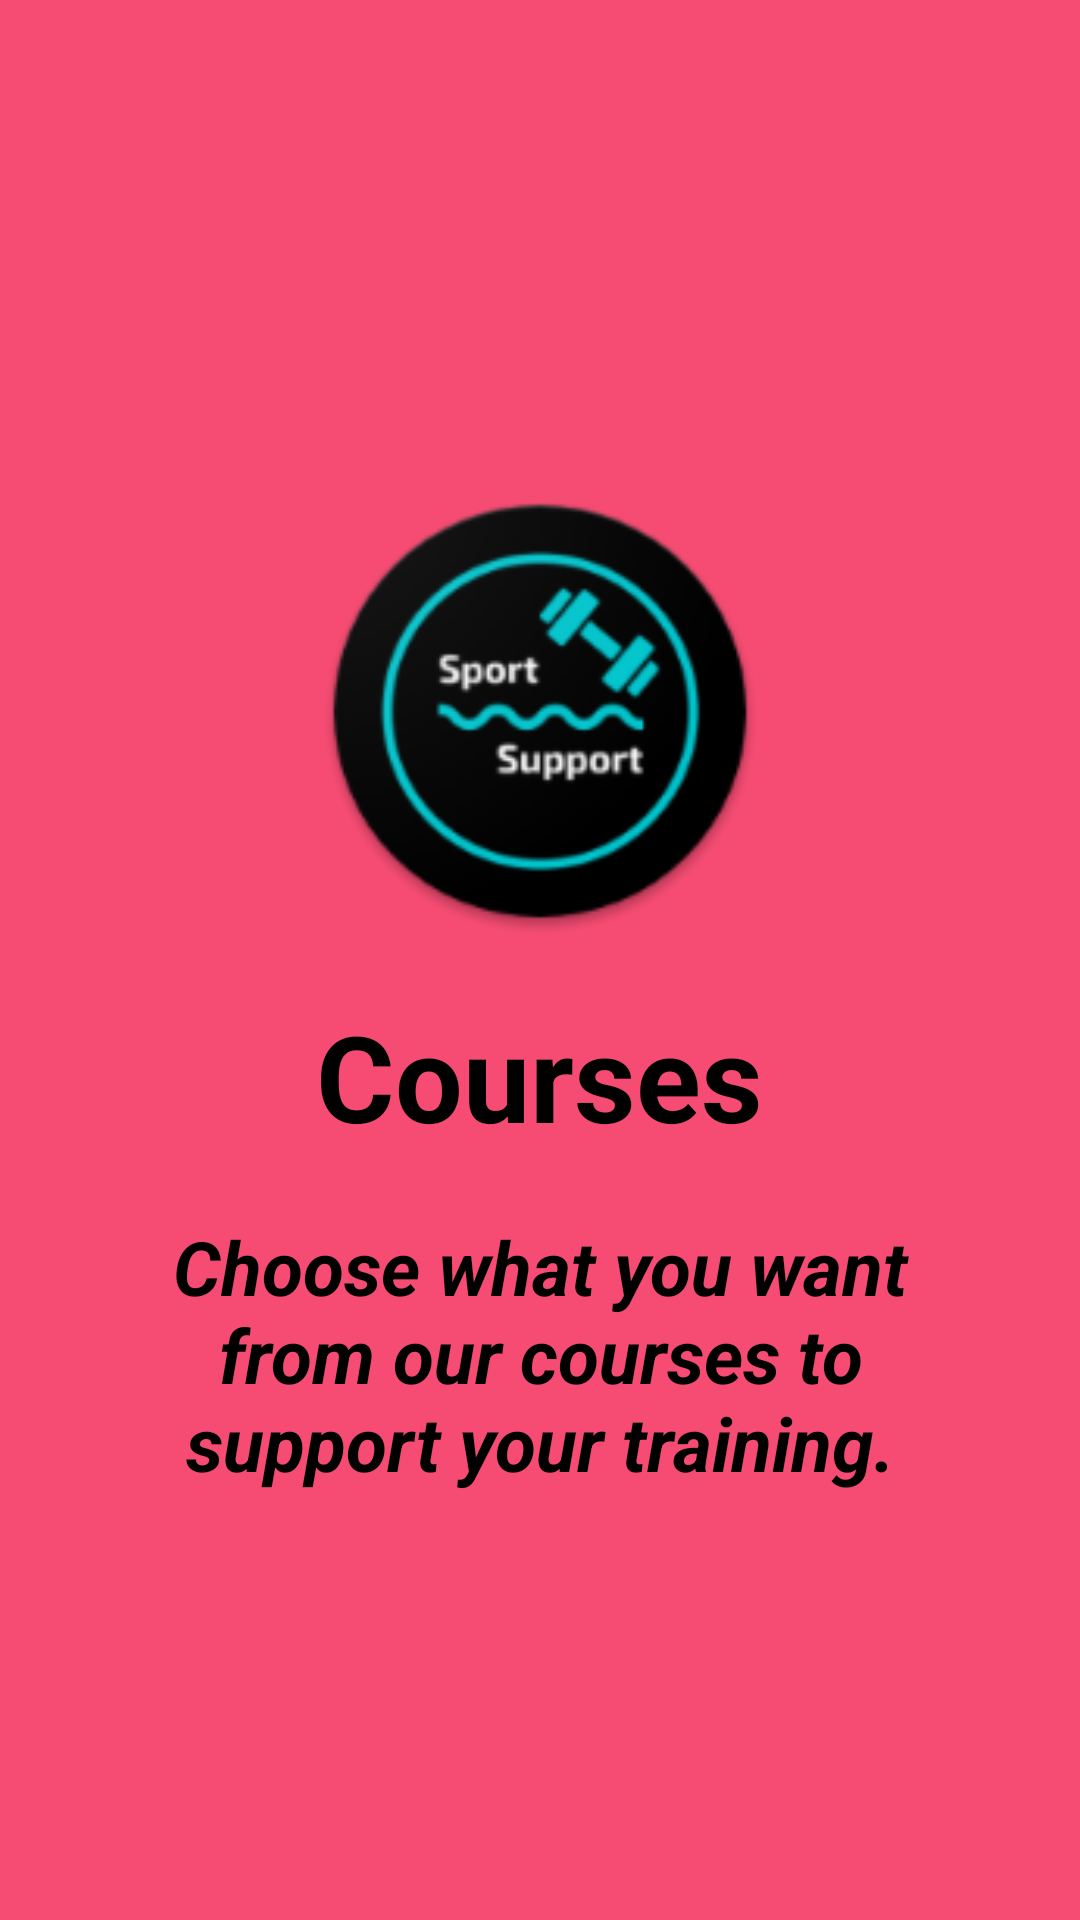

Android layout source for this screen:
<!-- AndroidManifest.xml: application theme AppTheme -->
<!-- res/layout/welcome3.xml -->
<?xml version="1.0" encoding="utf-8"?>
<RelativeLayout xmlns:android="http://schemas.android.com/apk/res/android"
    android:layout_width="match_parent"
    android:layout_height="match_parent"
    android:background="@color/bg_screen3">

    <LinearLayout
        android:layout_width="wrap_content"
        android:layout_height="wrap_content"
        android:layout_centerInParent="true"
        android:gravity="center_horizontal"
        android:orientation="vertical">

        <ImageView
            android:layout_width="@dimen/img_width_height"
            android:layout_height="@dimen/img_width_height"
            android:src="@mipmap/ic_sport_support"
            android:layout_margin="20dp"/>

        <TextView
            android:layout_width="wrap_content"
            android:layout_height="wrap_content"
            android:text="@string/slide_3_title"
            android:textColor="@android:color/black"
            android:textSize="@dimen/slide_title"
            android:textStyle="bold" />

        <TextView
            android:layout_width="wrap_content"
            android:layout_height="wrap_content"
            android:layout_marginTop="20dp"
            android:paddingLeft="@dimen/desc_padding"
            android:paddingRight="@dimen/desc_padding"
            android:text="@string/slide_3_desc"
            android:textAlignment="center"
            android:textColor="@android:color/black"
            android:textStyle="italic|bold"
            android:textSize="@dimen/slide_desc" />

    </LinearLayout>

</RelativeLayout>
<!-- resources referenced by this layout -->
<resources>
  <color name="bg_screen3">#f64c73</color>
  <dimen name="desc_padding">40dp</dimen>
  <dimen name="img_width_height">150dp</dimen>
  <dimen name="slide_desc">25dp</dimen>
  <dimen name="slide_title">40dp</dimen>
  <!-- mipmap ic_sport_support: png bitmap (mipmap-hdpi, 6403 bytes) -->
  <string name="slide_3_desc">Choose what you want from our courses to support your training.</string>
  <string name="slide_3_title">Courses</string>
  <style name="AppTheme" parent="Theme.AppCompat.Light.DarkActionBar">
          
          <item name="colorPrimary">@color/colorPrimary</item>
          <item name="colorPrimaryDark">@color/colorPrimaryDark</item>
          <item name="colorAccent">@color/colorAccent</item>
  
          <item name="windowActionBar">false</item>
          <item name="windowNoTitle">true</item>
  
      </style>
  <color name="colorPrimary">#3395ff</color>
  <color name="colorPrimaryDark">#2278d4</color>
  <color name="colorAccent">#f64c73</color>
</resources>
